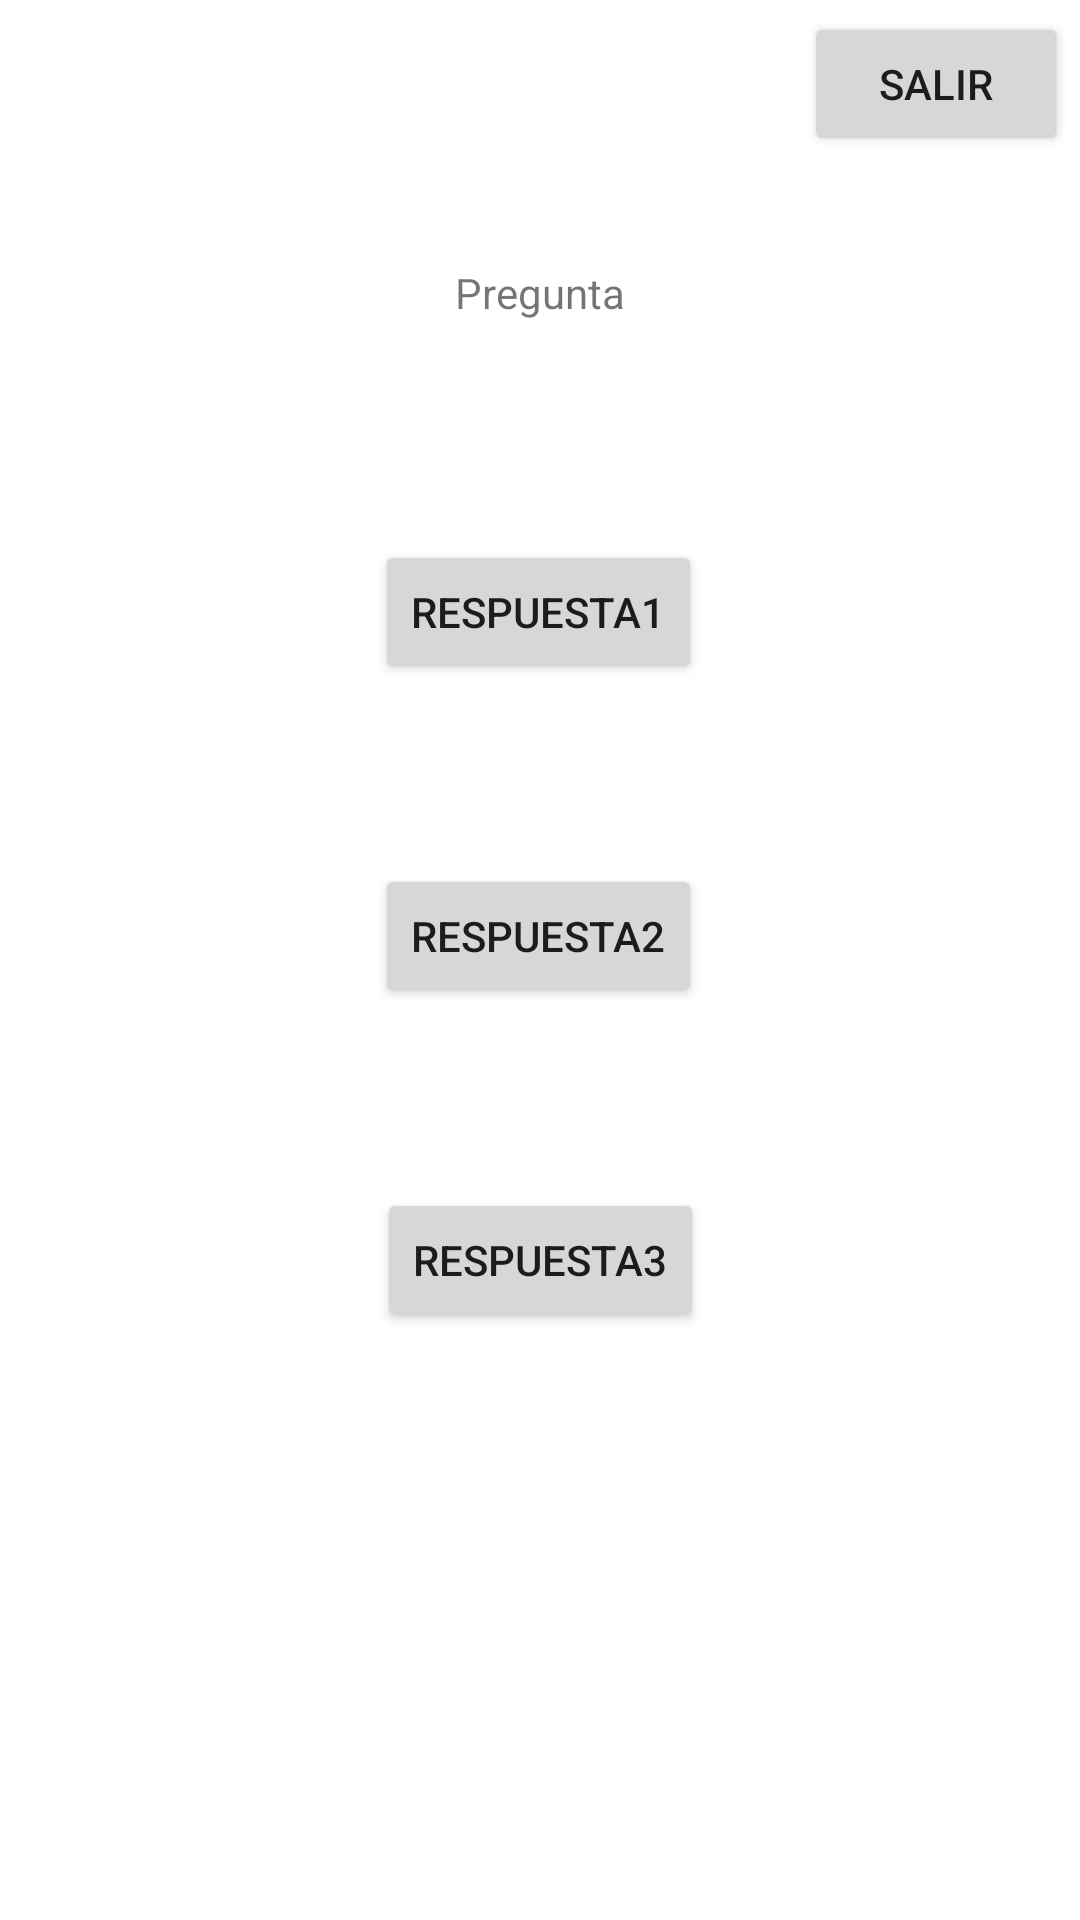

This screen was rendered from an Android layout file. Write that file and the resources it references.
<!-- AndroidManifest.xml: application theme Theme.Quiz_Practica1 -->
<!-- res/layout/activity_text_view_preguntas.xml -->
<?xml version="1.0" encoding="utf-8"?>
<androidx.constraintlayout.widget.ConstraintLayout xmlns:android="http://schemas.android.com/apk/res/android"
    xmlns:app="http://schemas.android.com/apk/res-auto"
    xmlns:tools="http://schemas.android.com/tools"
    android:layout_width="match_parent"
    android:layout_height="match_parent"
    tools:context=".TextViewPreguntas">

    <Button
        android:id="@+id/respuesta3Button"
        android:layout_width="wrap_content"
        android:layout_height="wrap_content"
        android:layout_marginTop="60dp"
        android:text="@string/respuesta3"
        app:layout_constraintEnd_toEndOf="parent"
        app:layout_constraintHorizontal_bias="0.501"
        app:layout_constraintStart_toStartOf="parent"
        app:layout_constraintTop_toBottomOf="@+id/respuesta2Button" />

    <Button
        android:id="@+id/respuesta1Button"
        android:layout_width="wrap_content"
        android:layout_height="wrap_content"
        android:layout_marginTop="180dp"
        android:text="@string/respuesta1"
        app:layout_constraintEnd_toEndOf="parent"
        app:layout_constraintHorizontal_bias="0.498"
        app:layout_constraintStart_toStartOf="parent"
        app:layout_constraintTop_toTopOf="parent" />

    <Button
        android:id="@+id/respuesta2Button"
        android:layout_width="wrap_content"
        android:layout_height="0dp"
        android:layout_marginTop="60dp"
        android:text="@string/respuesta2"
        app:layout_constraintEnd_toEndOf="parent"
        app:layout_constraintHorizontal_bias="0.498"
        app:layout_constraintStart_toStartOf="parent"
        app:layout_constraintTop_toBottomOf="@+id/respuesta1Button" />

    <Button
        android:id="@+id/respuesta4Button"
        android:layout_width="wrap_content"
        android:layout_height="wrap_content"
        android:layout_marginTop="60dp"
        android:layout_marginBottom="180dp"
        android:text="@string/respuesta4"
        app:layout_constraintBottom_toBottomOf="parent"
        app:layout_constraintEnd_toEndOf="parent"
        app:layout_constraintHorizontal_bias="0.498"
        app:layout_constraintStart_toStartOf="parent"
        app:layout_constraintTop_toBottomOf="@+id/respuesta3Button" />

    <TextView
        android:id="@+id/preguntaTextView"
        android:layout_width="wrap_content"
        android:layout_height="wrap_content"
        android:layout_marginTop="88dp"
        android:text="@string/preguntaTextView"
        app:layout_constraintEnd_toEndOf="parent"
        app:layout_constraintStart_toStartOf="parent"
        app:layout_constraintTop_toTopOf="parent" />

    <Button
        android:id="@+id/salirButtonTextView"
        android:layout_width="wrap_content"
        android:layout_height="wrap_content"
        android:layout_marginTop="4dp"
        android:layout_marginEnd="4dp"
        android:text="@string/salirButtonTextView"
        app:layout_constraintEnd_toEndOf="parent"
        app:layout_constraintTop_toTopOf="parent" />

</androidx.constraintlayout.widget.ConstraintLayout>
<!-- resources referenced by this layout -->
<resources>
  <string name="preguntaTextView">Pregunta</string>
  <string name="respuesta1">Respuesta1</string>
  <string name="respuesta2">Respuesta2</string>
  <string name="respuesta3">Respuesta3</string>
  <string name="respuesta4">Respuesta4</string>
  <string name="salirButtonTextView">Salir</string>
  <style name="Theme.Quiz_Practica1" parent="Theme.MaterialComponents.DayNight.DarkActionBar">
          
          <item name="colorPrimary">@color/purple_500</item>
          <item name="colorPrimaryVariant">@color/purple_700</item>
          <item name="colorOnPrimary">@color/white</item>
          
          <item name="colorSecondary">@color/teal_200</item>
          <item name="colorSecondaryVariant">@color/teal_700</item>
          <item name="colorOnSecondary">@color/black</item>
          
          <item name="android:statusBarColor">?attr/colorPrimaryVariant</item>
          
      </style>
  <!-- not gathered from this repository: default colours our renderer supplied (Android Studio template values) -->
  <color name="purple_500">#FF6200EE</color>
  <color name="purple_700">#FF3700B3</color>
  <color name="teal_200">#FF03DAC5</color>
  <color name="teal_700">#FF018786</color>
  <color name="black">#FF000000</color>
  <color name="white">#FFFFFFFF</color>
</resources>
